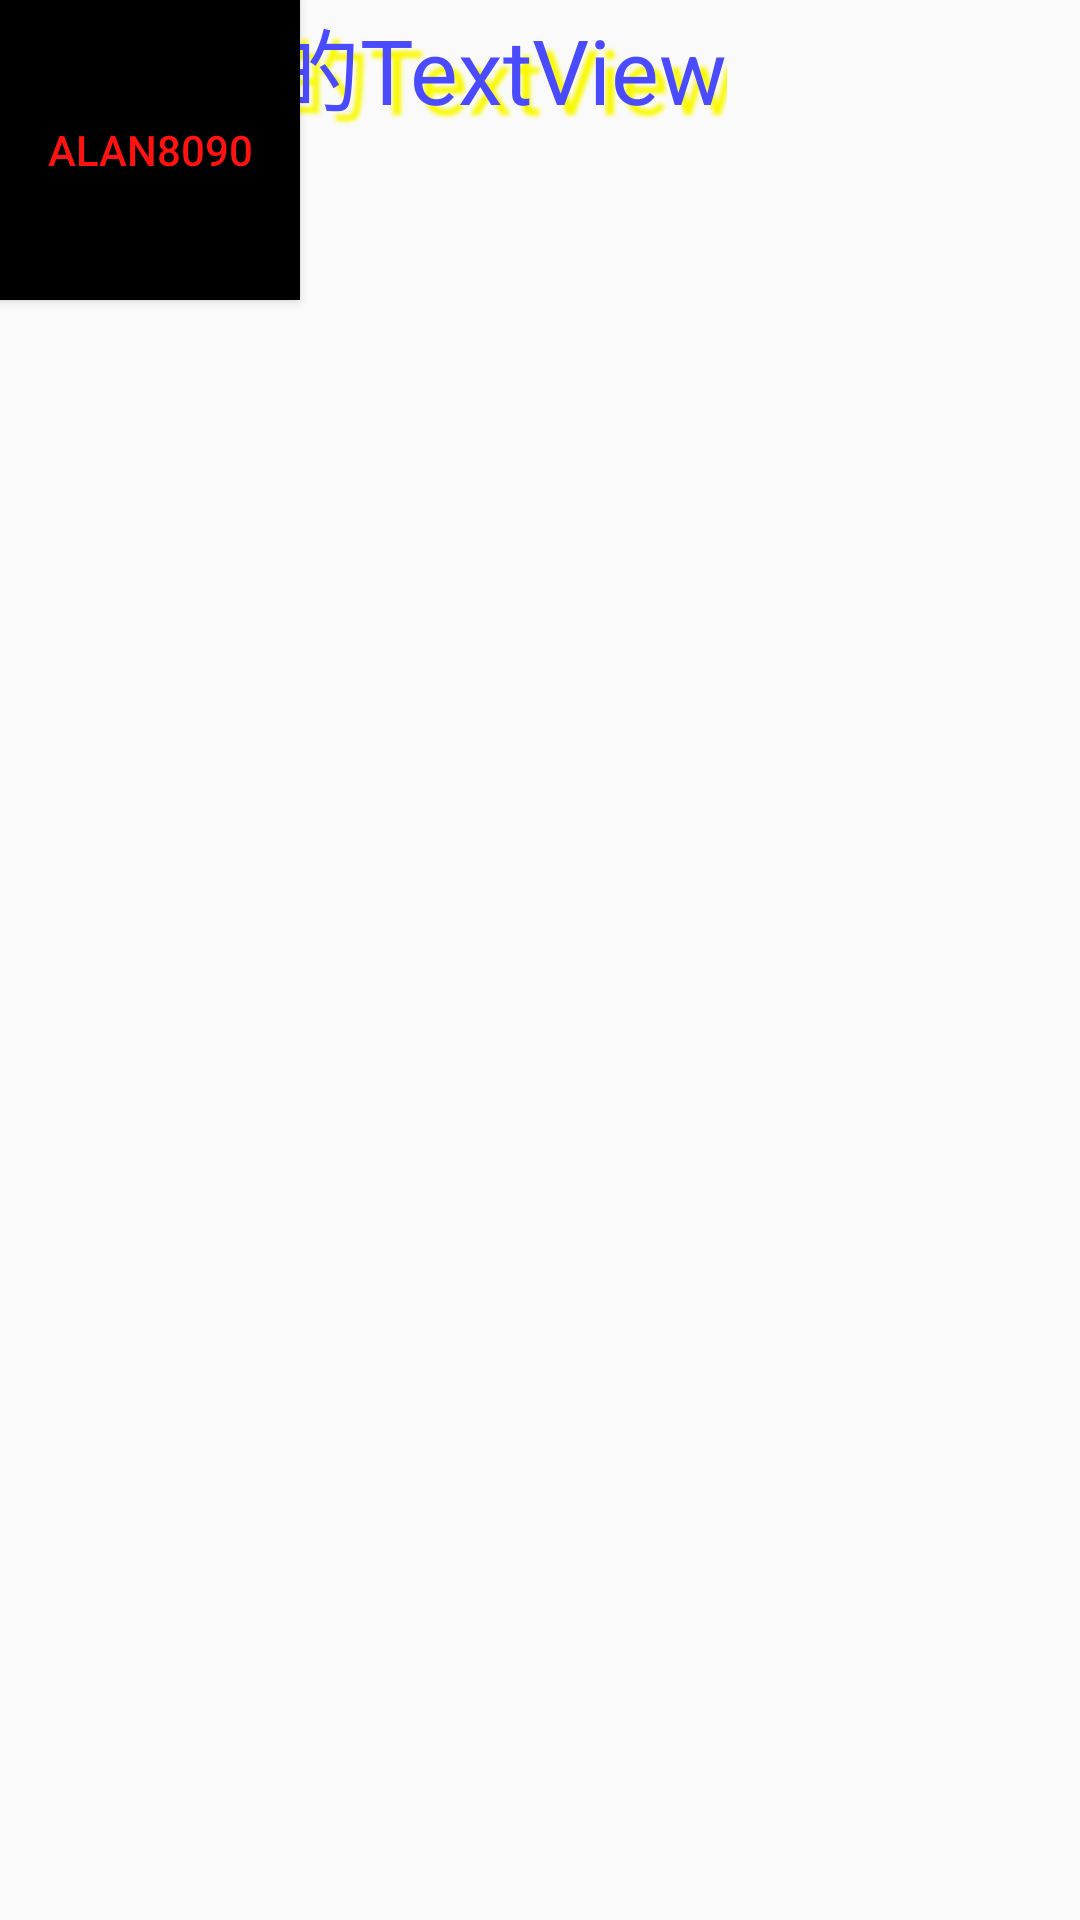

Reconstruct the res/layout file that produces this screen, plus the resources it refers to.
<!-- AndroidManifest.xml: application theme AppTheme -->
<!-- res/layout/framelayout_test.xml -->
<?xml version="1.0" encoding="utf-8"?>
<FrameLayout xmlns:android="http://schemas.android.com/apk/res/android"
    android:orientation="vertical"
    android:id="@+id/myframe"
    android:layout_width="wrap_content"
    android:layout_height="wrap_content"
    android:foregroundGravity="center">
<Button
    android:layout_width="100dp"
    android:layout_height="100dp"
    android:textColor="#ff1310"
    android:shadowColor="#000000"
    android:text="Alan8090"
    android:background="#000000"/>
    <TextView
        android:layout_width="wrap_content"
        android:layout_height="wrap_content"
        android:layout_centerInParent="true"
        android:shadowColor="#F9F900"
        android:shadowDx="10.0"
        android:shadowDy="10.0"
        android:shadowRadius="3.0"
        android:text="带阴影的TextView"
        android:textColor="#4A4AFF"
        android:textSize="30sp" />
</FrameLayout>
<!-- resources referenced by this layout -->
<resources>
  <style name="AppTheme" parent="Theme.AppCompat.Light.DarkActionBar">
          
      </style>
</resources>
